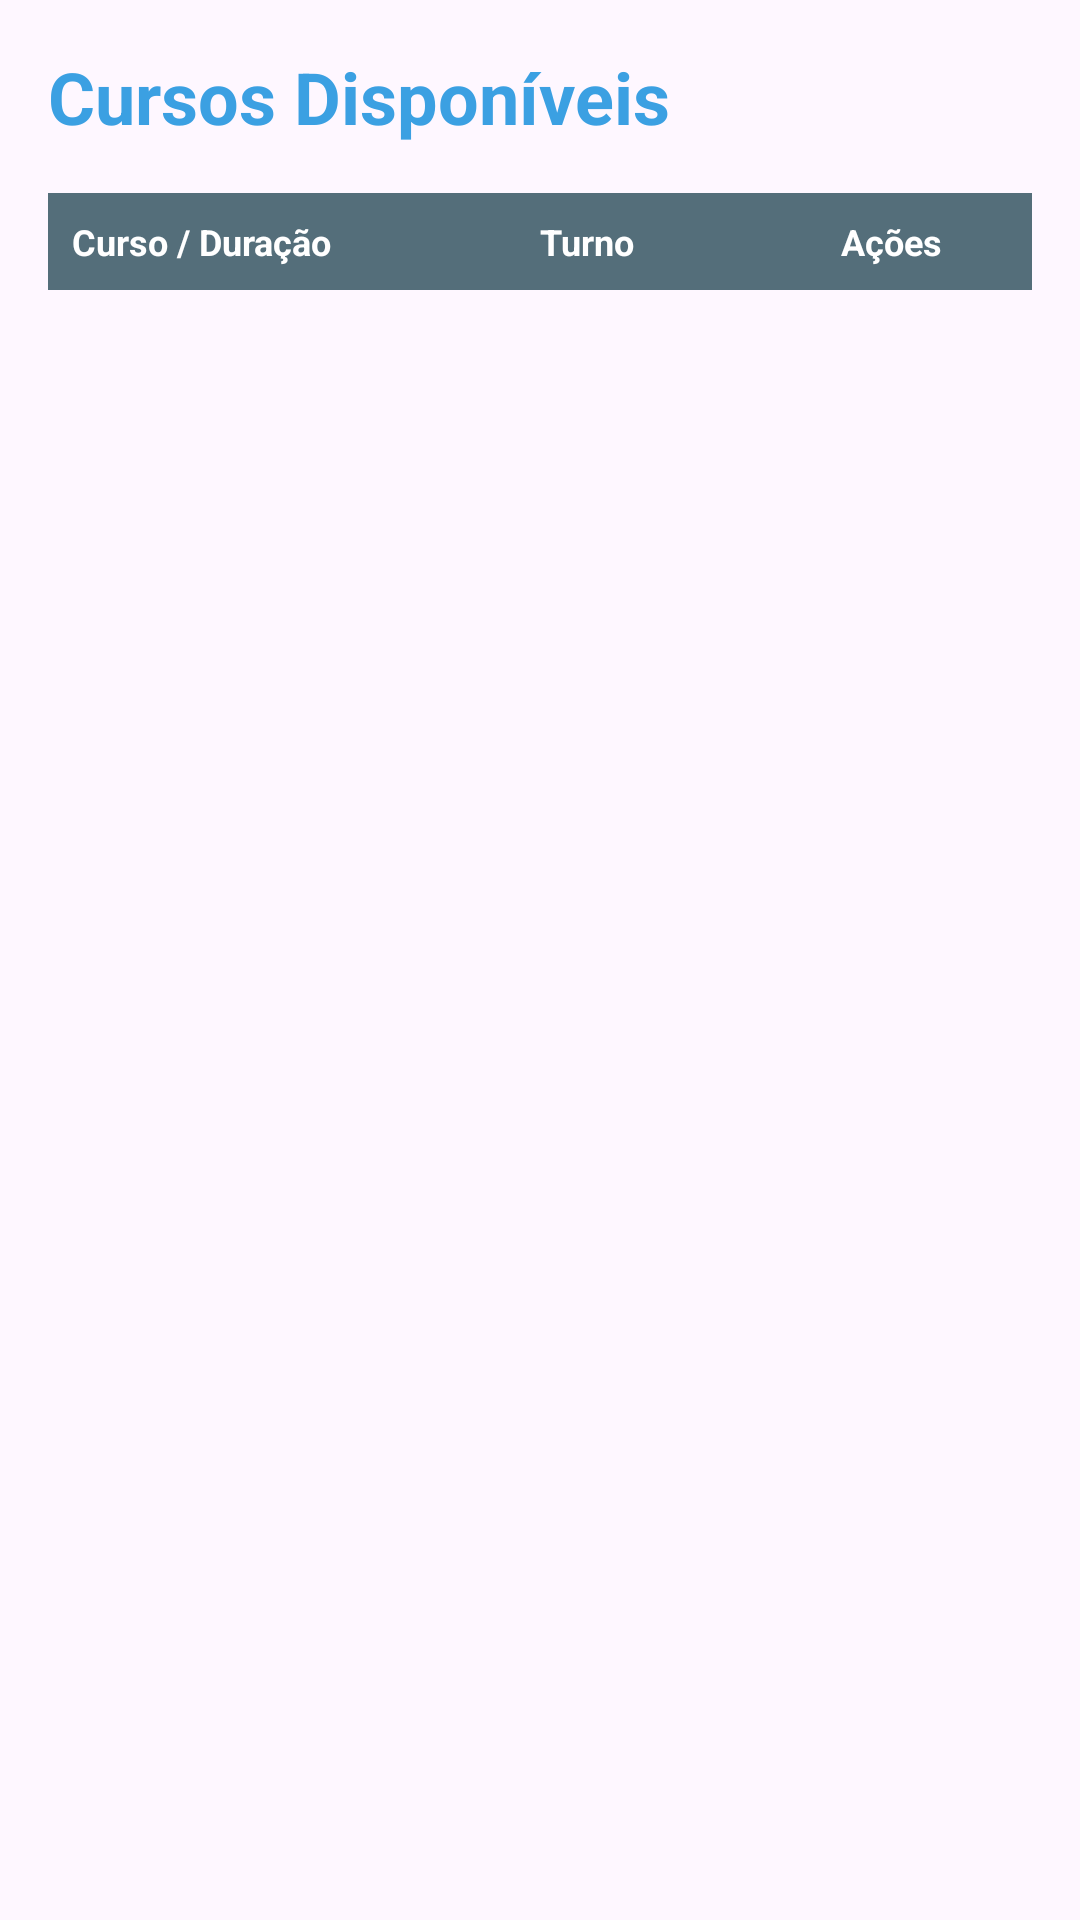

The Android layout XML behind this screen, and the referenced resources:
<!-- AndroidManifest.xml: application theme Theme.AplicaçãoBancoDeDados -->
<!-- res/layout/activity_ver_curso.xml -->
<?xml version="1.0" encoding="utf-8"?>
<LinearLayout xmlns:android="http://schemas.android.com/apk/res/android"
    android:layout_width="match_parent"
    android:layout_height="match_parent"
    android:orientation="vertical"
    android:padding="16dp">

    <TextView
        android:id="@+id/tvTituloVerCursos"
        android:layout_width="wrap_content"
        android:layout_height="wrap_content"
        android:text="Cursos Disponíveis"
        android:textSize="24sp"
        android:textStyle="bold"
        android:textColor="#3BA0E2"
        android:layout_marginBottom="16dp" />

    <LinearLayout
        android:layout_width="match_parent"
        android:layout_height="wrap_content"
        android:orientation="horizontal"
        android:background="#546E7A"
        android:padding="8dp">

        <TextView
            android:layout_width="0dp"
            android:layout_height="wrap_content"
            android:layout_weight="2"
            android:text="Curso / Duração"
            android:textColor="#FFFFFF"
            android:textStyle="bold"
            android:textSize="12sp" />

        <TextView
            android:layout_width="0dp"
            android:layout_height="wrap_content"
            android:layout_weight="1"
            android:text="Turno"
            android:textColor="#FFFFFF"
            android:textStyle="bold"
            android:textSize="12sp" />

        <TextView
            android:layout_width="0dp"
            android:layout_height="wrap_content"
            android:layout_weight="1"
            android:text="Ações"
            android:textColor="#FFFFFF"
            android:textStyle="bold"
            android:textSize="12sp"
            android:gravity="center" />
    </LinearLayout>

    <ListView
        android:id="@+id/lvCursos"
        android:layout_width="match_parent"
        android:layout_height="match_parent"
        android:divider="#CCCCCC"
        android:dividerHeight="1dp" />

</LinearLayout>
<!-- resources referenced by this layout -->
<resources>
  <style name="Theme.AplicaçãoBancoDeDados" parent="Base.Theme.AplicaçãoBancoDeDados" />
  <style name="Base.Theme.AplicaçãoBancoDeDados" parent="Theme.Material3.DayNight.NoActionBar">
          
          
      </style>
</resources>
